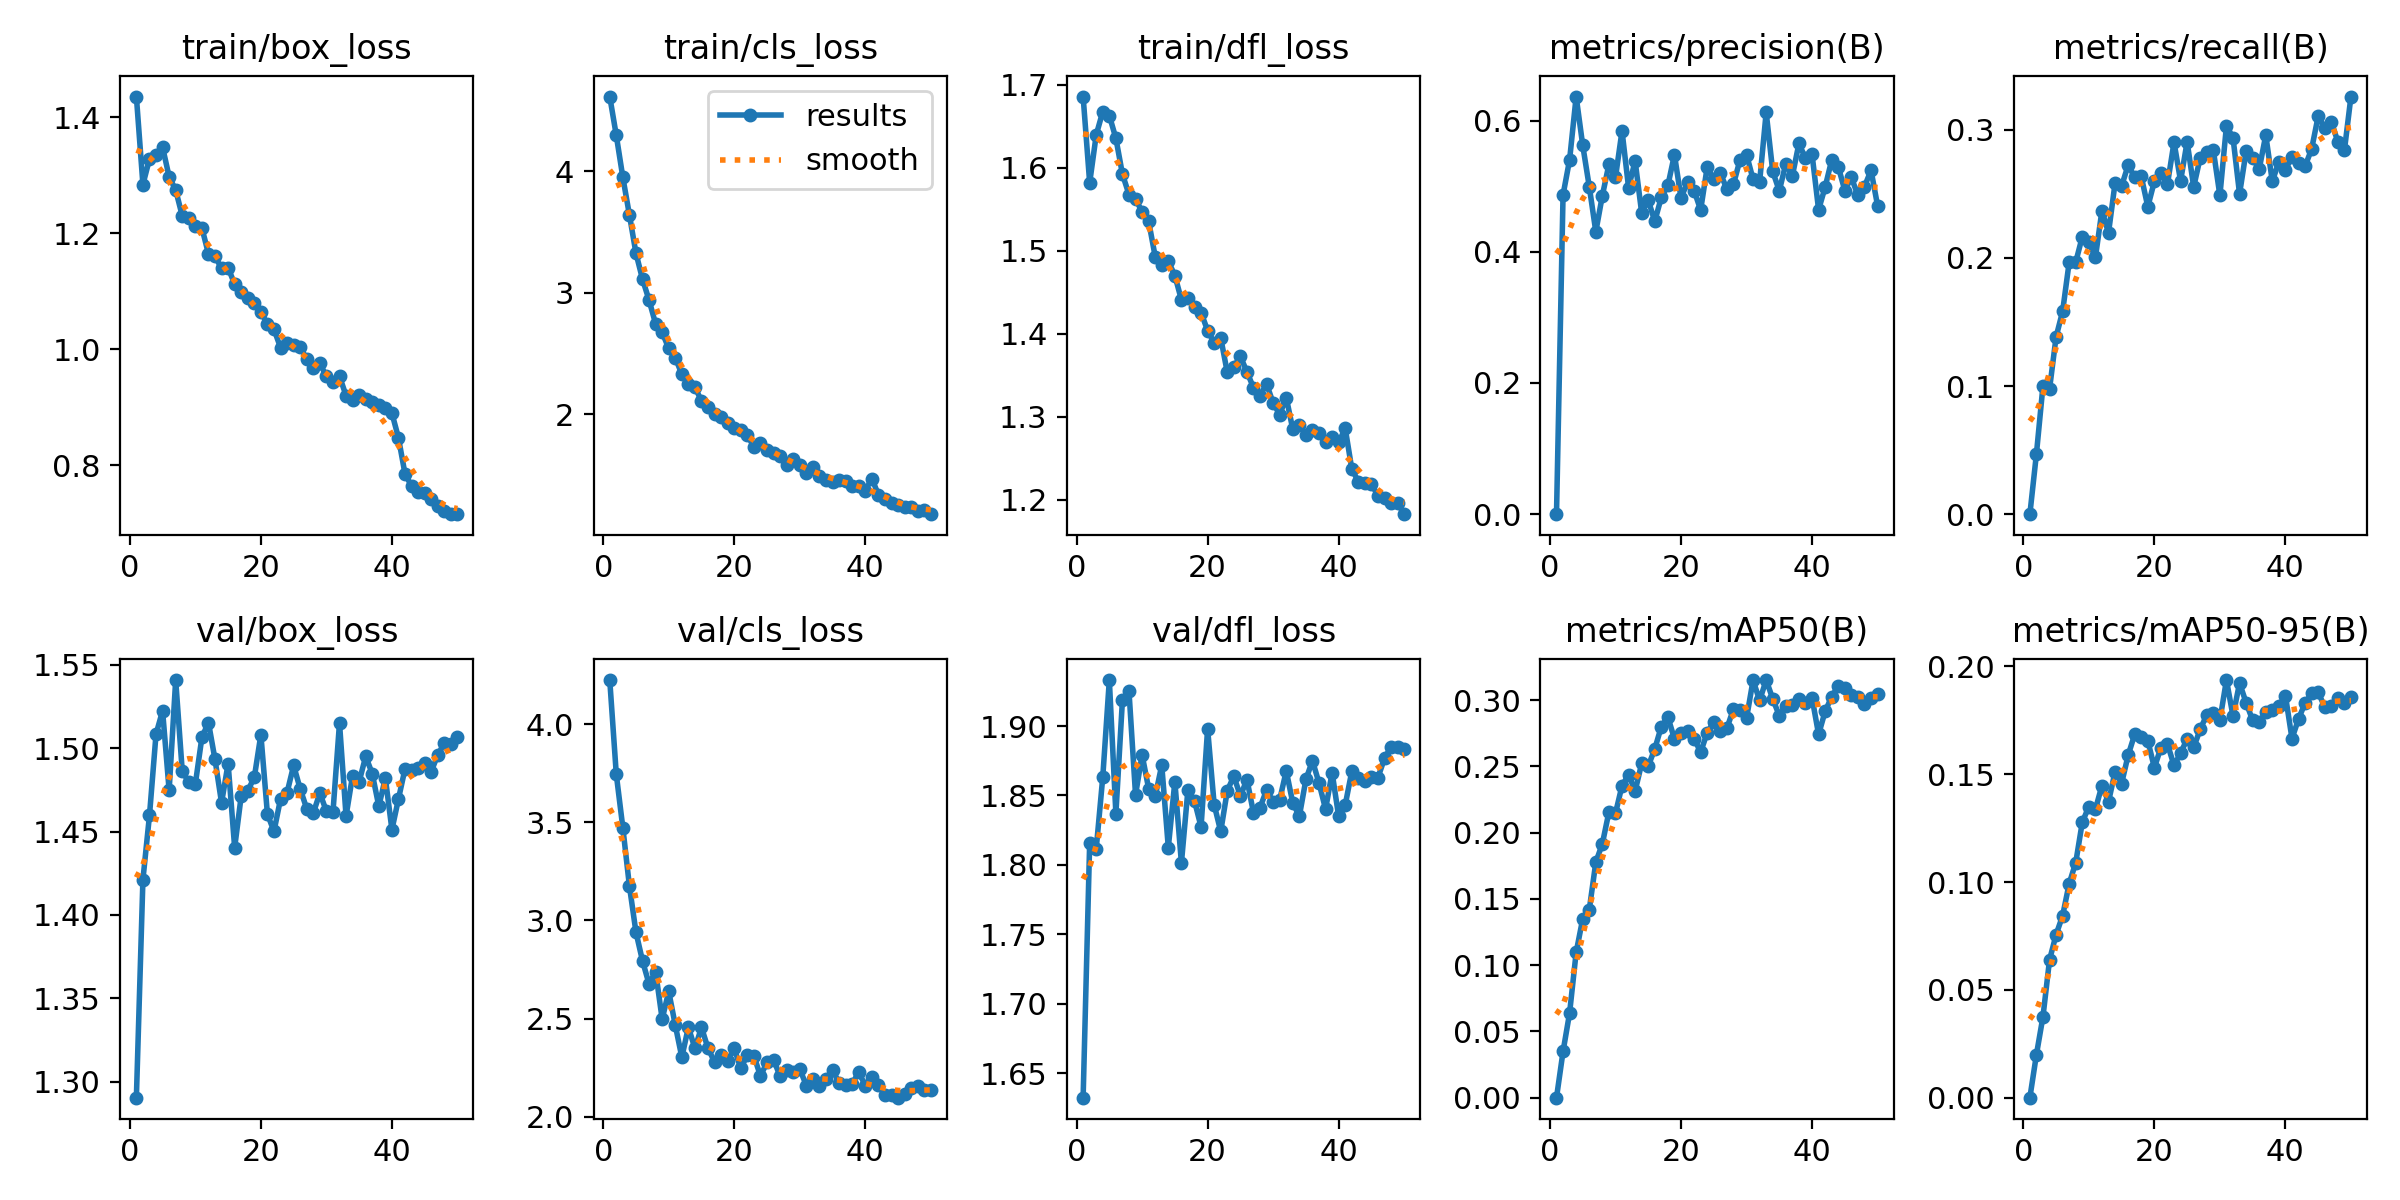

Data behind this chart, as committed beside it:
epoch, time, train/box_loss, train/cls_loss, train/dfl_loss, metrics/precision(B), metrics/recall(B), metrics/mAP50(B), metrics/mAP50-95(B), val/box_loss, val/cls_loss, val/dfl_loss, lr/pg0, lr/pg1, lr/pg2
1, 27.01, 1.435, 4.612, 1.686, 0, 0, 0, 0, 1.29, 4.226, 1.632, 7.12696e-05, 7.12696e-05, 7.12696e-05
2, 51.15, 1.284, 4.292, 1.582, 0.4867, 0.04702, 0.03486, 0.01996, 1.421, 3.744, 1.816, 0.0001408, 0.0001408, 0.0001408
3, 74.9, 1.328, 3.947, 1.64, 0.5404, 0.1002, 0.06393, 0.03761, 1.46, 3.472, 1.812, 0.0002074, 0.0002074, 0.0002074
4, 98.41, 1.334, 3.64, 1.668, 0.6367, 0.09758, 0.1096, 0.06386, 1.508, 3.176, 1.863, 0.0002041, 0.0002041, 0.0002041
5, 121.9, 1.348, 3.324, 1.663, 0.5626, 0.1383, 0.1349, 0.07562, 1.522, 2.94, 1.933, 0.0001998, 0.0001998, 0.0001998
6, 145.4, 1.297, 3.111, 1.636, 0.4994, 0.1583, 0.1419, 0.08442, 1.475, 2.794, 1.837, 0.0001955, 0.0001955, 0.0001955
7, 168.9, 1.274, 2.938, 1.592, 0.4307, 0.1967, 0.1776, 0.09929, 1.541, 2.676, 1.919, 0.0001912, 0.0001912, 0.0001912
8, 192.5, 1.23, 2.743, 1.568, 0.4858, 0.1967, 0.1917, 0.109, 1.486, 2.739, 1.925, 0.0001869, 0.0001869, 0.0001869
9, 216.1, 1.226, 2.673, 1.562, 0.5332, 0.2165, 0.2156, 0.1278, 1.48, 2.497, 1.85, 0.0001826, 0.0001826, 0.0001826
10, 239.5, 1.212, 2.542, 1.547, 0.5134, 0.2122, 0.2145, 0.135, 1.478, 2.639, 1.879, 0.0001783, 0.0001783, 0.0001783
11, 263, 1.209, 2.466, 1.536, 0.5844, 0.2004, 0.2355, 0.1337, 1.506, 2.466, 1.855, 0.000174, 0.000174, 0.000174
12, 286.5, 1.164, 2.329, 1.493, 0.4978, 0.237, 0.2436, 0.1448, 1.515, 2.303, 1.849, 0.0001697, 0.0001697, 0.0001697
13, 310.1, 1.16, 2.248, 1.483, 0.5386, 0.2195, 0.2315, 0.1372, 1.493, 2.455, 1.872, 0.0001654, 0.0001654, 0.0001654
14, 333.6, 1.139, 2.224, 1.487, 0.4592, 0.2583, 0.2522, 0.1511, 1.467, 2.348, 1.813, 0.0001611, 0.0001611, 0.0001611
15, 357, 1.141, 2.109, 1.47, 0.4787, 0.2561, 0.2502, 0.1457, 1.491, 2.455, 1.86, 0.0001568, 0.0001568, 0.0001568
16, 380.6, 1.112, 2.061, 1.441, 0.4466, 0.2724, 0.2632, 0.1589, 1.44, 2.348, 1.801, 0.0001526, 0.0001526, 0.0001526
17, 404.1, 1.099, 2, 1.443, 0.4833, 0.2629, 0.2801, 0.1685, 1.471, 2.278, 1.854, 0.0001483, 0.0001483, 0.0001483
18, 427.6, 1.089, 1.981, 1.432, 0.5012, 0.2636, 0.2872, 0.1671, 1.474, 2.312, 1.846, 0.000144, 0.000144, 0.000144
19, 451.1, 1.08, 1.927, 1.425, 0.5481, 0.2399, 0.2708, 0.1655, 1.482, 2.285, 1.827, 0.0001397, 0.0001397, 0.0001397
20, 474.6, 1.064, 1.887, 1.404, 0.4824, 0.2597, 0.2749, 0.1531, 1.508, 2.348, 1.898, 0.0001354, 0.0001354, 0.0001354
21, 498, 1.043, 1.873, 1.389, 0.506, 0.2661, 0.2767, 0.1624, 1.46, 2.246, 1.843, 0.0001311, 0.0001311, 0.0001311
22, 521.4, 1.034, 1.826, 1.395, 0.4934, 0.2576, 0.2709, 0.164, 1.45, 2.315, 1.824, 0.0001268, 0.0001268, 0.0001268
23, 545.1, 1.003, 1.734, 1.353, 0.4637, 0.2903, 0.2607, 0.1541, 1.47, 2.31, 1.853, 0.0001225, 0.0001225, 0.0001225
24, 568.6, 1.011, 1.764, 1.36, 0.5293, 0.26, 0.2755, 0.1597, 1.473, 2.207, 1.864, 0.0001182, 0.0001182, 0.0001182
25, 591.9, 1.006, 1.706, 1.373, 0.511, 0.2907, 0.2835, 0.1664, 1.49, 2.277, 1.85, 0.0001139, 0.0001139, 0.0001139
26, 615.3, 1.004, 1.685, 1.354, 0.52, 0.2554, 0.2768, 0.1625, 1.476, 2.291, 1.861, 0.0001096, 0.0001096, 0.0001096
27, 638.9, 0.9823, 1.658, 1.335, 0.4958, 0.2783, 0.2787, 0.1709, 1.464, 2.205, 1.837, 0.0001053, 0.0001053, 0.0001053
28, 662.4, 0.9669, 1.586, 1.325, 0.5027, 0.283, 0.2932, 0.1775, 1.461, 2.236, 1.841, 0.000101, 0.000101, 0.000101
29, 685.8, 0.9758, 1.633, 1.339, 0.5401, 0.284, 0.2923, 0.1783, 1.473, 2.229, 1.854, 9.66952e-05, 9.66952e-05, 9.66952e-05
30, 709.2, 0.9527, 1.586, 1.316, 0.5484, 0.2487, 0.2863, 0.1751, 1.462, 2.243, 1.846, 9.23986e-05, 9.23986e-05, 9.23986e-05
31, 732.6, 0.9427, 1.52, 1.302, 0.5105, 0.303, 0.315, 0.1937, 1.462, 2.158, 1.847, 8.8102e-05, 8.8102e-05, 8.8102e-05
32, 756, 0.9532, 1.566, 1.323, 0.5067, 0.2939, 0.2998, 0.177, 1.515, 2.189, 1.868, 8.38054e-05, 8.38054e-05, 8.38054e-05
33, 779.5, 0.9197, 1.489, 1.285, 0.6127, 0.25, 0.3151, 0.1923, 1.459, 2.159, 1.845, 7.95088e-05, 7.95088e-05, 7.95088e-05
34, 802.8, 0.9126, 1.462, 1.29, 0.5227, 0.2831, 0.301, 0.1832, 1.484, 2.194, 1.835, 7.52122e-05, 7.52122e-05, 7.52122e-05
35, 826.2, 0.9214, 1.447, 1.278, 0.4929, 0.2779, 0.2883, 0.175, 1.48, 2.239, 1.862, 7.09156e-05, 7.09156e-05, 7.09156e-05
36, 849.7, 0.9133, 1.461, 1.284, 0.5345, 0.2692, 0.2956, 0.1744, 1.495, 2.171, 1.875, 6.6619e-05, 6.6619e-05, 6.6619e-05
37, 873.2, 0.9085, 1.451, 1.28, 0.516, 0.2958, 0.2965, 0.1787, 1.485, 2.161, 1.859, 6.23224e-05, 6.23224e-05, 6.23224e-05
38, 896.7, 0.9032, 1.413, 1.269, 0.5652, 0.2597, 0.3007, 0.18, 1.465, 2.168, 1.84, 5.80258e-05, 5.80258e-05, 5.80258e-05
39, 920.2, 0.8979, 1.41, 1.275, 0.5424, 0.2751, 0.2976, 0.1817, 1.482, 2.226, 1.866, 5.37292e-05, 5.37292e-05, 5.37292e-05
40, 943.6, 0.8896, 1.371, 1.269, 0.5489, 0.269, 0.3017, 0.1865, 1.451, 2.159, 1.835, 4.94326e-05, 4.94326e-05, 4.94326e-05
41, 988.8, 0.8468, 1.472, 1.286, 0.4641, 0.2787, 0.2741, 0.1666, 1.47, 2.204, 1.843, 4.5136e-05, 4.5136e-05, 4.5136e-05
42, 1012, 0.7846, 1.338, 1.237, 0.4988, 0.2737, 0.2916, 0.1756, 1.488, 2.16, 1.867, 4.08394e-05, 4.08394e-05, 4.08394e-05
43, 1035, 0.7638, 1.303, 1.221, 0.54, 0.2716, 0.3025, 0.1831, 1.487, 2.11, 1.862, 3.65428e-05, 3.65428e-05, 3.65428e-05
44, 1059, 0.753, 1.27, 1.22, 0.5299, 0.285, 0.3108, 0.1875, 1.488, 2.111, 1.86, 3.22462e-05, 3.22462e-05, 3.22462e-05
45, 1082, 0.7513, 1.256, 1.219, 0.4935, 0.3106, 0.3092, 0.188, 1.491, 2.097, 1.863, 2.79496e-05, 2.79496e-05, 2.79496e-05
46, 1105, 0.7421, 1.233, 1.205, 0.5135, 0.3013, 0.3039, 0.1812, 1.486, 2.116, 1.863, 2.3653e-05, 2.3653e-05, 2.3653e-05
47, 1129, 0.7292, 1.234, 1.202, 0.4859, 0.3063, 0.3024, 0.1818, 1.496, 2.148, 1.877, 1.93564e-05, 1.93564e-05, 1.93564e-05
48, 1152, 0.7208, 1.208, 1.196, 0.4993, 0.2907, 0.2974, 0.1852, 1.503, 2.155, 1.885, 1.50598e-05, 1.50598e-05, 1.50598e-05
49, 1176, 0.716, 1.217, 1.196, 0.5243, 0.2839, 0.3018, 0.1833, 1.503, 2.137, 1.885, 1.07632e-05, 1.07632e-05, 1.07632e-05
50, 1199, 0.7154, 1.178, 1.182, 0.4704, 0.3259, 0.3047, 0.1856, 1.507, 2.133, 1.884, 6.4666e-06, 6.4666e-06, 6.4666e-06
